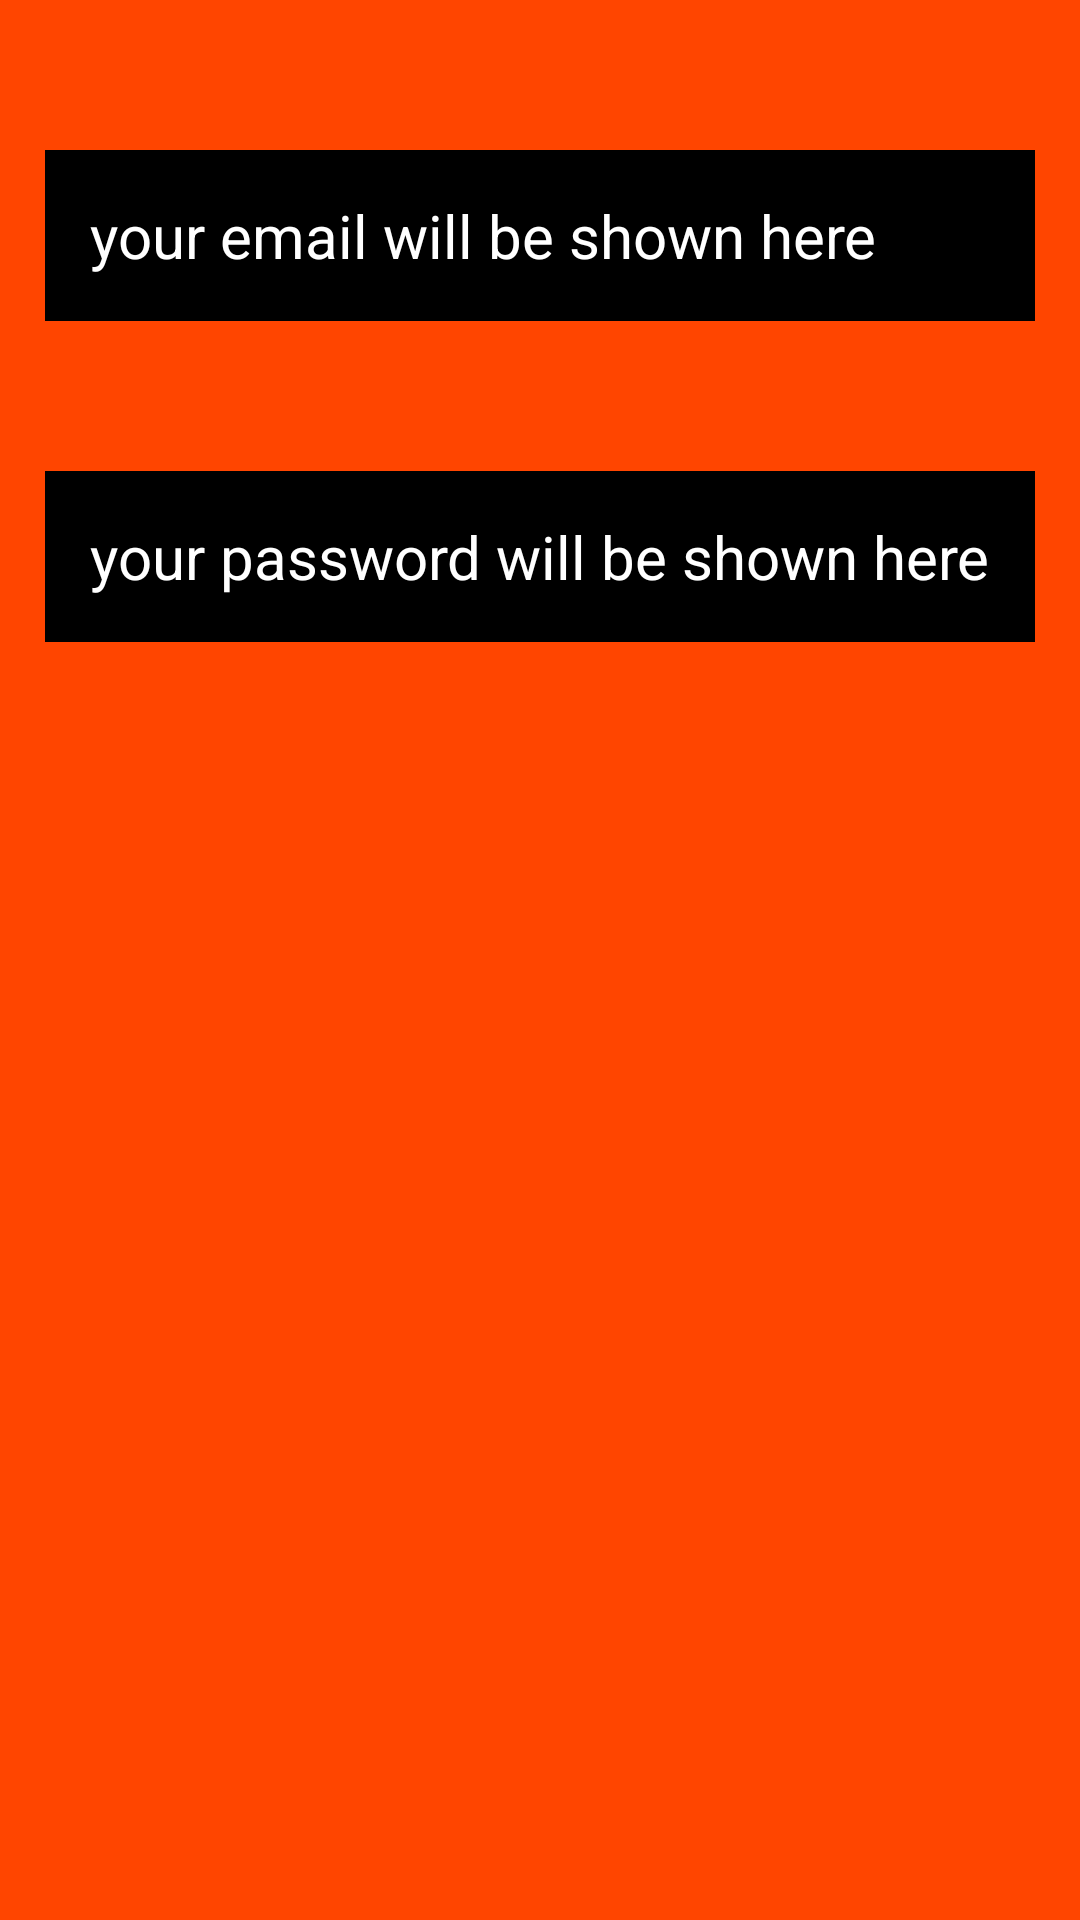

Android layout source for this screen:
<!-- AndroidManifest.xml: application theme Theme.FoodHunt -->
<!-- res/layout/activity_login_show.xml -->
<?xml version="1.0" encoding="utf-8"?>
<RelativeLayout xmlns:android="http://schemas.android.com/apk/res/android"
    xmlns:app="http://schemas.android.com/apk/res-auto"
    xmlns:tools="http://schemas.android.com/tools"
    android:layout_width="match_parent"
    android:layout_height="match_parent"
    tools:context=".Login_Show"
    android:background="#FF4500">

    <TextView
        android:id="@+id/email_tv"
        android:layout_width="match_parent"
        android:layout_height="wrap_content"
        android:background="@color/black"
        android:hint="your email will be shown here"
        android:textColor="@color/white"
        android:textColorHint="@color/white"
        android:layout_centerHorizontal="true"
        android:layout_marginTop="50dp"
        android:padding="15dp"
        android:textSize="20dp"
        android:layout_marginLeft="15dp"
        android:layout_marginRight="15dp">

    </TextView>

    <TextView
        android:id="@+id/pass_tv"
        android:layout_below="@id/email_tv"
        android:layout_width="match_parent"
        android:layout_height="wrap_content"
        android:background="@color/black"
        android:hint="your password will be shown here"
        android:textColor="@color/white"
        android:textColorHint="@color/white"
        android:layout_centerHorizontal="true"
        android:layout_marginTop="50dp"
        android:padding="15dp"
        android:textSize="20dp"
        android:layout_marginLeft="15dp"
        android:layout_marginRight="15dp">

    </TextView>
</RelativeLayout>
<!-- resources referenced by this layout -->
<resources>
  <color name="black">#FF000000</color>
  <color name="white">#FFFFFFFF</color>
  <style name="Theme.FoodHunt" parent="Theme.MaterialComponents.Light.NoActionBar">
          
          <item name="colorPrimary">#FF4500</item>
          <item name="colorPrimaryVariant">#FF4500</item>
          <item name="colorOnPrimary">@color/white</item>
          
          <item name="colorSecondary">@color/teal_200</item>
          <item name="colorSecondaryVariant">@color/teal_700</item>
          <item name="colorOnSecondary">@color/black</item>
          
          <item name="android:statusBarColor" tools:targetApi="l">?attr/colorPrimaryVariant</item>
          
      </style>
  <color name="teal_200">#FF03DAC5</color>
  <color name="teal_700">#FF018786</color>
</resources>
